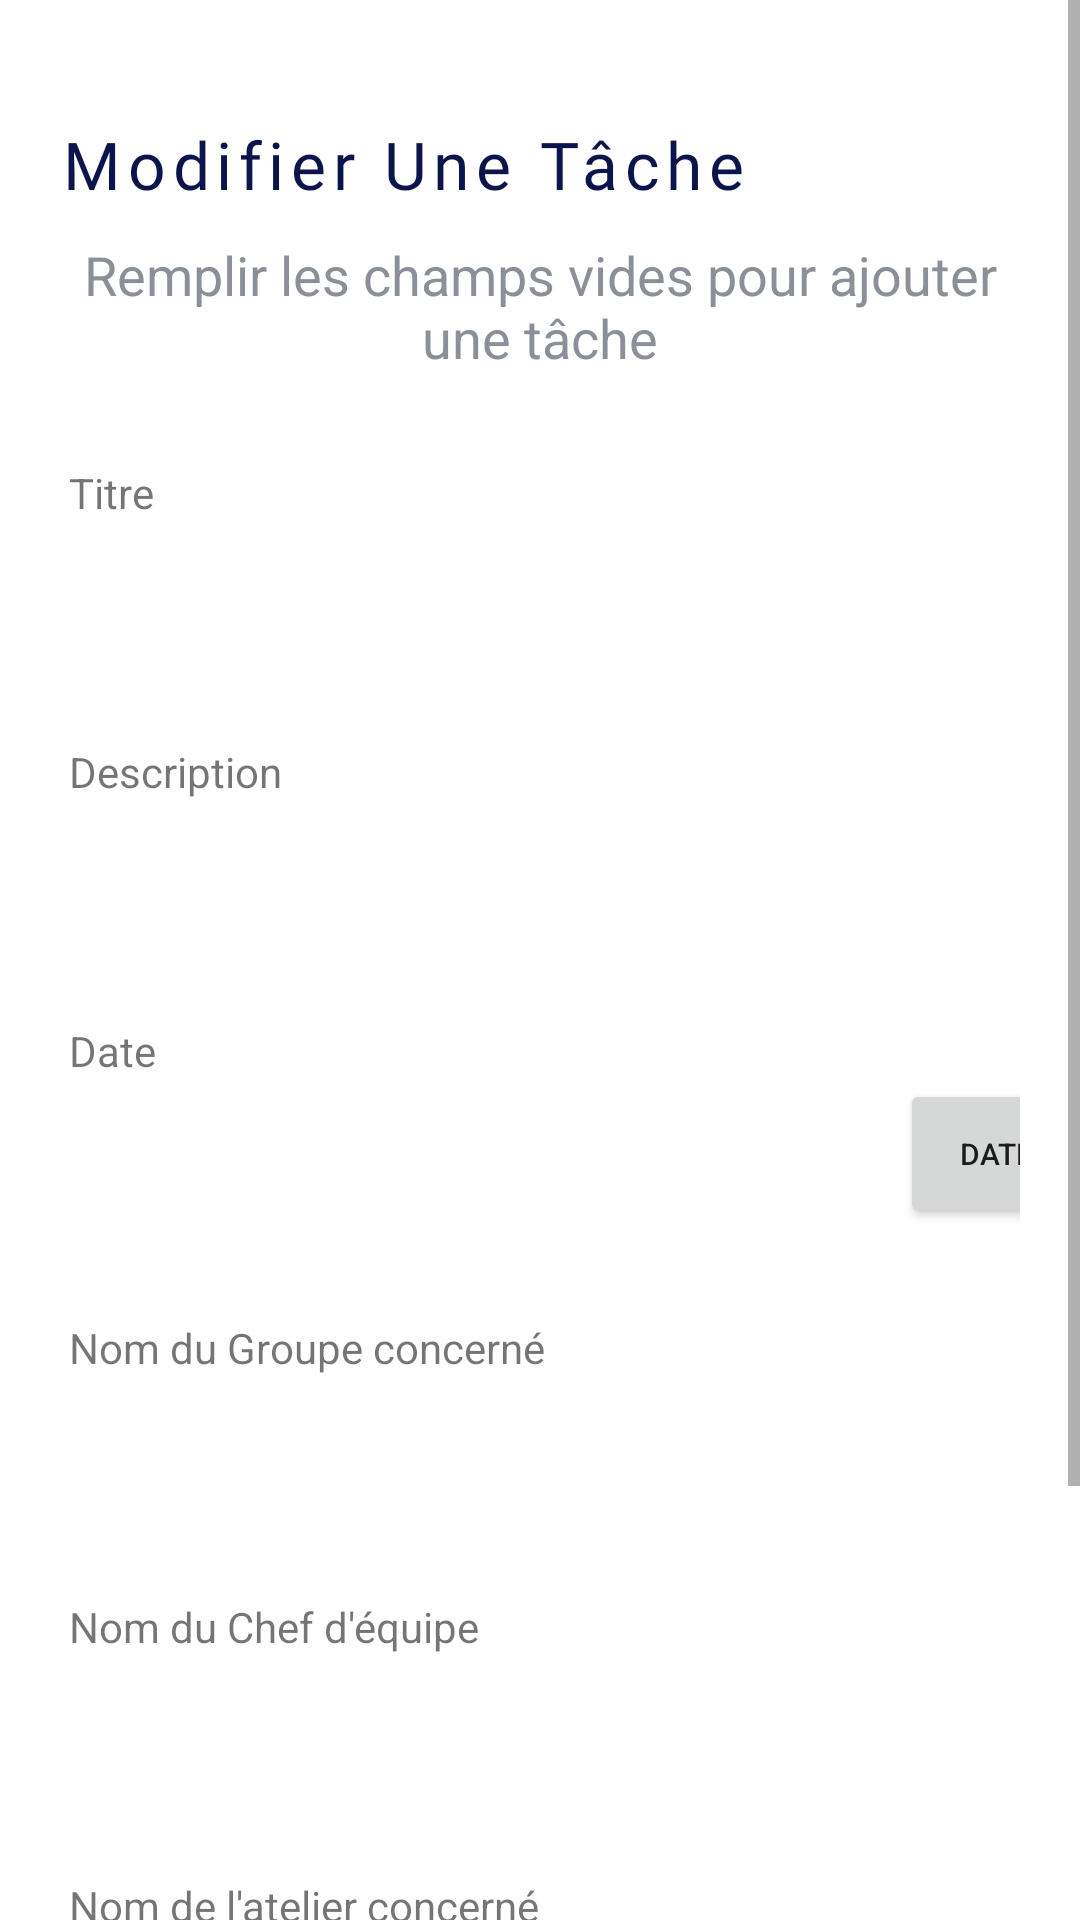

Write the Android layout XML for this screen, with the resource values it uses.
<!-- AndroidManifest.xml: application theme Theme.MySupervisorApp -->
<!-- res/layout/fragment_create_task.xml -->
<?xml version="1.0" encoding="utf-8"?>
<ScrollView android:layout_height="match_parent"
    android:layout_width="match_parent"
    xmlns:tools="http://schemas.android.com/tools"
    xmlns:android="http://schemas.android.com/apk/res/android">

<LinearLayout
    android:layout_width="match_parent"
    android:layout_height="match_parent"
    android:paddingLeft="20dp"
    android:paddingRight="20dp"
    android:paddingTop="30dp"
    android:paddingBottom="50dp"
    android:orientation="vertical">

    <LinearLayout
        android:layout_width="match_parent"
        android:layout_height="wrap_content"
        android:orientation="horizontal">



        <TextView
        fontPath="fonts/nunito_extra_bold.ttf"
        android:layout_width="wrap_content"
        android:layout_height="wrap_content"

        android:layout_marginTop="10dp"
        android:fontFamily="@font/anton"
        android:letterSpacing="0.1"
        android:text="Modifier Une Tâche"

        android:textColor="#0B154C"
        android:textSize="22sp"
        tools:ignore="MissingPrefix" />


    </LinearLayout>

        <TextView
            fontPath="fonts/nunito_light.ttf"
            android:layout_width="wrap_content"
            android:layout_height="wrap_content"
            android:layout_gravity="center_horizontal"
            android:layout_marginTop="10dp"
            android:text="Remplir les champs vides pour ajouter une tâche"
            android:textAlignment="center"
            android:textColor="#6E737E"
            android:alpha="0.8"
            android:textSize="18sp"
            tools:ignore="MissingPrefix" />

        <TextView
            android:layout_marginLeft="3dp"
            fontPath="fonts/nunito_light.ttf"
            android:layout_width="wrap_content"
            android:layout_height="wrap_content"
            android:layout_marginTop="30dp"
            android:text="Titre "
            tools:ignore="MissingPrefix" />

        <EditText
            android:textSize="14sp"
            fontPath="fonts/nunito_light.ttf"
            android:layout_width="match_parent"
            android:layout_height="wrap_content"
            android:layout_marginTop="5dp"
            android:singleLine="true"
            android:background="@drawable/btn_border"
            android:padding="10dp"
            android:id="@+id/modiftaskTitle"
            tools:ignore="MissingPrefix" />

    <TextView
        android:layout_marginLeft="3dp"
        fontPath="fonts/nunito_light.ttf"
        android:layout_width="wrap_content"
        android:layout_height="wrap_content"
        android:layout_marginTop="30dp"
        android:text="Description"
        tools:ignore="MissingPrefix" />

    <EditText
        android:textSize="14sp"
        fontPath="fonts/nunito_light.ttf"
        android:layout_width="match_parent"
        android:layout_height="wrap_content"
        android:layout_marginTop="5dp"
        android:singleLine="true"
        android:background="@drawable/btn_border"
        android:padding="10dp"
        android:id="@+id/modifTaskDescription"
        tools:ignore="MissingPrefix" />

    <TextView
        android:layout_marginLeft="3dp"
        fontPath="fonts/nunito_light.ttf"
        android:layout_width="wrap_content"
        android:layout_height="wrap_content"
        android:layout_marginTop="30dp"
        android:text="Date"
        tools:ignore="MissingPrefix" />

    <LinearLayout
        android:layout_width="match_parent"
        android:layout_height="wrap_content"
        android:orientation="horizontal">



        <EditText
            android:textSize="14sp"
            fontPath="fonts/nunito_light.ttf"
            android:layout_width="260dp"
            android:layout_height="wrap_content"
            android:layout_marginTop="5dp"
            android:singleLine="true"
            android:background="@drawable/btn_border"
            android:padding="10dp"
            android:id="@+id/modifTaskDate"
            tools:ignore="MissingPrefix"
            android:editable="false"
            />

        <Button
            android:layout_width="64dp"
            android:layout_height="50dp"
            android:layout_gravity="start"
            android:layout_marginLeft="20dp"
            android:text="Date"
            android:textSize="10dp"
            android:id="@+id/dateBtnModif"/>
    </LinearLayout>

    <TextView
        android:layout_marginLeft="3dp"
        fontPath="fonts/nunito_light.ttf"
        android:layout_width="wrap_content"
        android:layout_height="wrap_content"
        android:layout_marginTop="30dp"
        android:text="Nom du Groupe concerné"
        tools:ignore="MissingPrefix" />

    <EditText
        android:textSize="14sp"
        fontPath="fonts/nunito_light.ttf"
        android:layout_width="match_parent"
        android:layout_height="wrap_content"
        android:layout_marginTop="5dp"
        android:singleLine="true"
        android:background="@drawable/btn_border"
        android:padding="10dp"
        android:id="@+id/modifTaskGroup"
        tools:ignore="MissingPrefix"
        android:textColor="#04CC3A"/>

    <TextView
        android:layout_marginLeft="3dp"
        fontPath="fonts/nunito_light.ttf"
        android:layout_width="wrap_content"
        android:layout_height="wrap_content"
        android:layout_marginTop="30dp"
        android:text="Nom du Chef d'équipe"
        tools:ignore="MissingPrefix" />

    <EditText
        android:textSize="14sp"
        fontPath="fonts/nunito_light.ttf"
        android:layout_width="match_parent"
        android:layout_height="wrap_content"
        android:layout_marginTop="5dp"
        android:singleLine="true"
        android:background="@drawable/btn_border"
        android:padding="10dp"
        android:id="@+id/modifTaskCE"
        tools:ignore="MissingPrefix"
        android:textColor="#A11A15"/>

    <TextView
        android:layout_marginLeft="3dp"
        fontPath="fonts/nunito_light.ttf"
        android:layout_width="wrap_content"
        android:layout_height="wrap_content"
        android:layout_marginTop="30dp"
        android:text="Nom de l'atelier concerné"
        tools:ignore="MissingPrefix" />

    <EditText
        android:textSize="14sp"
        fontPath="fonts/nunito_light.ttf"
        android:layout_width="match_parent"
        android:layout_height="wrap_content"
        android:layout_marginTop="5dp"
        android:singleLine="true"
        android:background="@drawable/btn_border"
        android:padding="10dp"
        android:id="@+id/modifTaskAtelier"
        tools:ignore="MissingPrefix"
        android:textColor="#0B154C"/>

    <Button
        android:layout_width="match_parent"
        android:layout_height="wrap_content"
        android:id="@+id/updateTask"
        android:text="Modifier"
        android:background="@drawable/button_selector"
        android:textColor="@color/white"
        android:layout_marginTop="40dp" />

</LinearLayout>
</ScrollView>
<!-- resources referenced by this layout -->
<resources>
  <color name="white">#FFFFFFFF</color>
  <!-- drawable button_selector (drawable) -->
  <?xml version="1.0" encoding="utf-8"?>
  <selector xmlns:android="http://schemas.android.com/apk/res/android">
  
      <item>
          <layer-list>
              <item android:right="5dp" android:top="5dp">
                  <shape>
                      <corners android:radius="7dp" />
                      <solid android:color="#D6D6D6" />
                  </shape>
              </item>
              <item android:bottom="2dp" android:left="2dp">
                  <shape>
                      <gradient android:angle="270"
                          android:endColor="#E2E2E2" android:startColor="#BABABA" />
                      <stroke android:width="1dp" android:color="#BABABA" />
                      <corners android:radius="7dp" />
                      <padding android:bottom="10dp" android:left="10dp"
                          android:right="10dp" android:top="10dp" />
                  </shape>
              </item>
          </layer-list>
      </item>
  
  </selector>
  <style name="Theme.MySupervisorApp" parent="Theme.MaterialComponents.DayNight.DarkActionBar">
          
          <item name="colorPrimary">@color/colorPrimary</item>
          <item name="colorPrimaryVariant">@color/design_default_color_primary_variant</item>
          <item name="colorOnPrimary">@color/white</item>
          
          <item name="colorSecondary">@color/design_default_color_secondary</item>
          <item name="colorSecondaryVariant">@color/teal_700</item>
          <item name="colorOnSecondary">@color/black</item>
          
          <item name="android:statusBarColor" tools:targetApi="l">?attr/colorPrimaryVariant</item>
          
      </style>
  <color name="colorPrimary">#22326b</color>
  <color name="teal_700">#FF018786</color>
  <color name="black">#FF000000</color>
</resources>
